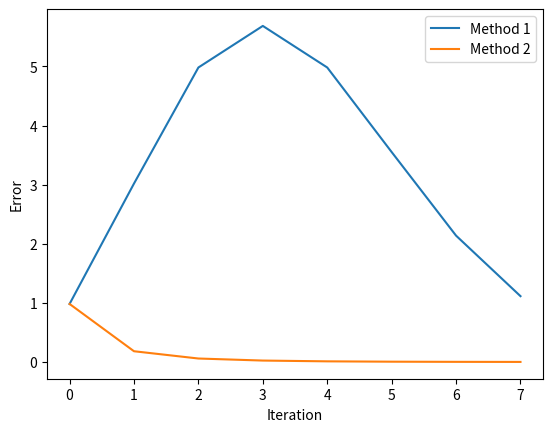

Here is the Python script that generated this plot:
from math import factorial
import matplotlib.pyplot as plt
import numpy as np

truth = np.exp(-4)
e1 = 0
e2 = 0
error1 = []
error2 = []

for k in range(0,8):
	e1 += ((-1.)**k)*(4.**k)/(factorial(k))
	e2 += (4**k)/(factorial(k))
	error1.append(abs(truth-e1))
	error2.append(abs(truth-1./e2))

plt.plot(error1,label='Method 1')
plt.plot(error2,label='Method 2')
plt.xlabel('Iteration')
plt.ylabel('Error')
plt.legend()